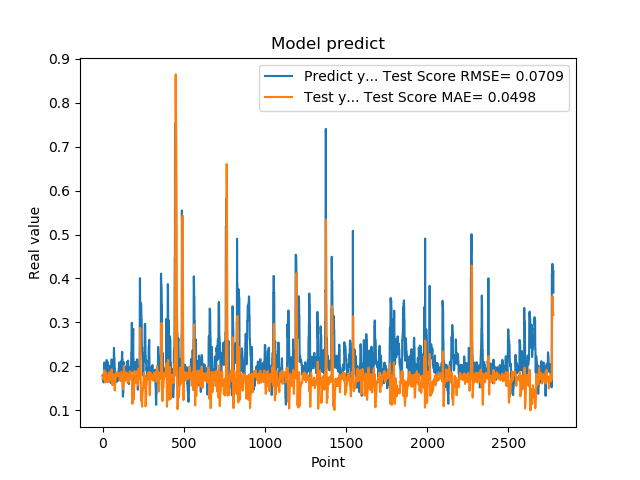

The file beside this chart, header and first rows:
1.779100298881530762e-01, 1.705845621933061440e-01
1.779100298881530762e-01, 1.699612379393396489e-01
1.810636967420578003e-01, 1.720354718340011968e-01
1.810636967420578003e-01, 1.752654051141827041e-01
1.680064052343368530e-01, 1.789596863982127750e-01
1.635809391736984530e-01, 1.804754026102181608e-01
1.635809391736984530e-01, 1.775368068092877671e-01
1.706920862197875977e-01, 1.770085074097912381e-01
1.706920862197875977e-01, 1.797733678985137251e-01
1.916799396276473999e-01, 1.838205981897719776e-01
2.085516005754470825e-01, 1.882114492069241474e-01
2.085516005754470825e-01, 1.910955074583053359e-01
2.058236002922058105e-01, 1.870357416559611519e-01
2.058236002922058105e-01, 1.809202141666508279e-01
1.828240007162094116e-01, 1.707360205711101198e-01
1.857409924268722534e-01, 1.630373677801069399e-01
1.857409924268722534e-01, 1.637852703934453424e-01
1.775099337100982666e-01, 1.686533720071391185e-01
1.775099337100982666e-01, 1.713329939668290502e-01
1.752161234617232999e-01, 1.792075499474214684e-01
1.971126049757004062e-01, 1.790692224930419685e-01
1.971126049757004062e-01, 1.823232866473855907e-01
1.845117062330246249e-01, 1.853660943866286548e-01
1.845117062330246249e-01, 1.810009233629566172e-01
1.984785944223403931e-01, 1.780754561074733844e-01
2.143009155988692960e-01, 1.745395503604782184e-01
2.143009155988692960e-01, 1.781599545779996019e-01
1.841159015893935880e-01, 1.801755163190111586e-01
1.841159015893935880e-01, 1.718670560213989285e-01
2.104043960571289062e-01, 1.640717640674018152e-01
2.032361328601836881e-01, 1.664528428630021595e-01
2.032361328601836881e-01, 1.712777388387714261e-01
2.088565975427627841e-01, 1.772010435478373336e-01
2.088565975427627841e-01, 1.742662768913676719e-01
1.960448026657104492e-01, 1.663202646046873789e-01
1.900728046894073209e-01, 1.666505914506681285e-01
1.900728046894073209e-01, 1.650480021304920053e-01
1.658952832221984863e-01, 1.653239263103822299e-01
1.658952832221984863e-01, 1.656567106672202083e-01
1.872539073228836337e-01, 1.698678296868617876e-01
1.852532625198364535e-01, 1.780781594193291406e-01
1.852532625198364535e-01, 1.820889344354594541e-01
1.799222826957702359e-01, 1.863710059231441785e-01
1.799222826957702359e-01, 1.836860219215767087e-01
2.012764066457748136e-01, 1.784152337913190445e-01
1.978618204593658725e-01, 1.815308913921524492e-01
1.978618204593658725e-01, 1.821075419918919969e-01
1.950792670249938965e-01, 1.803267920339519659e-01
1.950792670249938965e-01, 1.769586012640887440e-01
1.711323857307434082e-01, 1.703420122301562700e-01
1.623787879943847379e-01, 1.692135000365311559e-01
1.623787879943847379e-01, 1.674555776655911599e-01
1.677809953689575195e-01, 1.704578610502151259e-01
1.677809953689575195e-01, 1.748595024366663142e-01
2.059821039438247958e-01, 1.821848078385025216e-01
2.158481031656265259e-01, 1.902259117171078151e-01
2.158481031656265259e-01, 1.934013888788795321e-01
2.141157686710357111e-01, 1.873409145646704188e-01
2.141157686710357111e-01, 1.793867417130965147e-01
1.768843084573745450e-01, 1.637078713728647716e-01
1.967563778162002563e-01, 1.572706055863910268e-01
... 2,719 more rows
